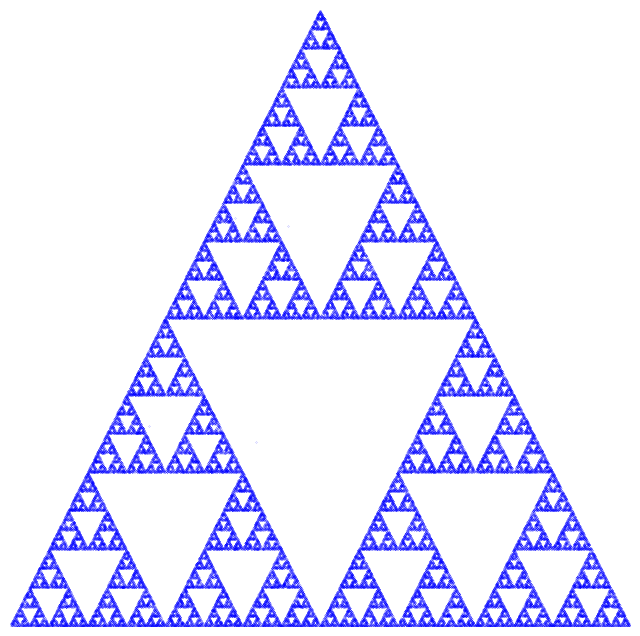

Here is the Python script that generated this plot:

# Dependencies
import numpy as np
import matplotlib.pyplot as plt
from matplotlib.animation import FuncAnimation, PillowWriter, FFMpegWriter
from os import getcwd

# Global Parameters for the GIF
FPS_RATE = 10
TIME_LENGTH = 10
POINTS_PER_FRAME = 1_000


# Corners of the triangle
p0, p1, p2 = np.array([0,0]), np.array([1,0]), np.array([.5, np.sqrt(3) / 2])

# Getting the starting point from a uniform sampling in the triangle
def get_random_start(): 
    w0 = 1 - np.random.random() ** .5
    w1 = (1 - w0) * np.random.random()
    w2 = 1 - w0 - w1
    return p0 * w0 + p1 * w1 + p2 * w2

# Getting the next point by chosing a random corner and getting halfway to it
def get_new_point(start_point):
    obj = np.random.choice([0,1,2])
    if obj == 0: 
        obj = p0
    elif obj == 1: 
        obj = p1
    else:
        obj = p2
    return (start_point + obj) / 2


# Initializing plot
point = get_random_start()
fig, ax = plt.subplots(figsize = (8,8))
ax.set_axis_off()
xdata, ydata = [point[0]], [point[1]]
ln, = plt.plot([], [], 'bo', markersize = .1)

# Initializer function
def init():
    ax.set_xlim(0, 1)
    ax.set_ylim(0, np.sqrt(3) / 2)
    return ln,

# Function to get the next frames
def update(frame):
    global point
    for _ in range(POINTS_PER_FRAME):
        point = get_new_point(point)
        xdata.append(point[0])
        ydata.append(point[1])
    ln.set_data(xdata, ydata)
    return ln,

# Creating the animation
ani = FuncAnimation(fig, update, frames = TIME_LENGTH * FPS_RATE, 
                    init_func = init, blit = True)

# Saving
filepath = getcwd() + "/sierpinski.gif" 
writervideo = PillowWriter(fps = FPS_RATE) 
ani.save(filepath, writer = writervideo)


 
